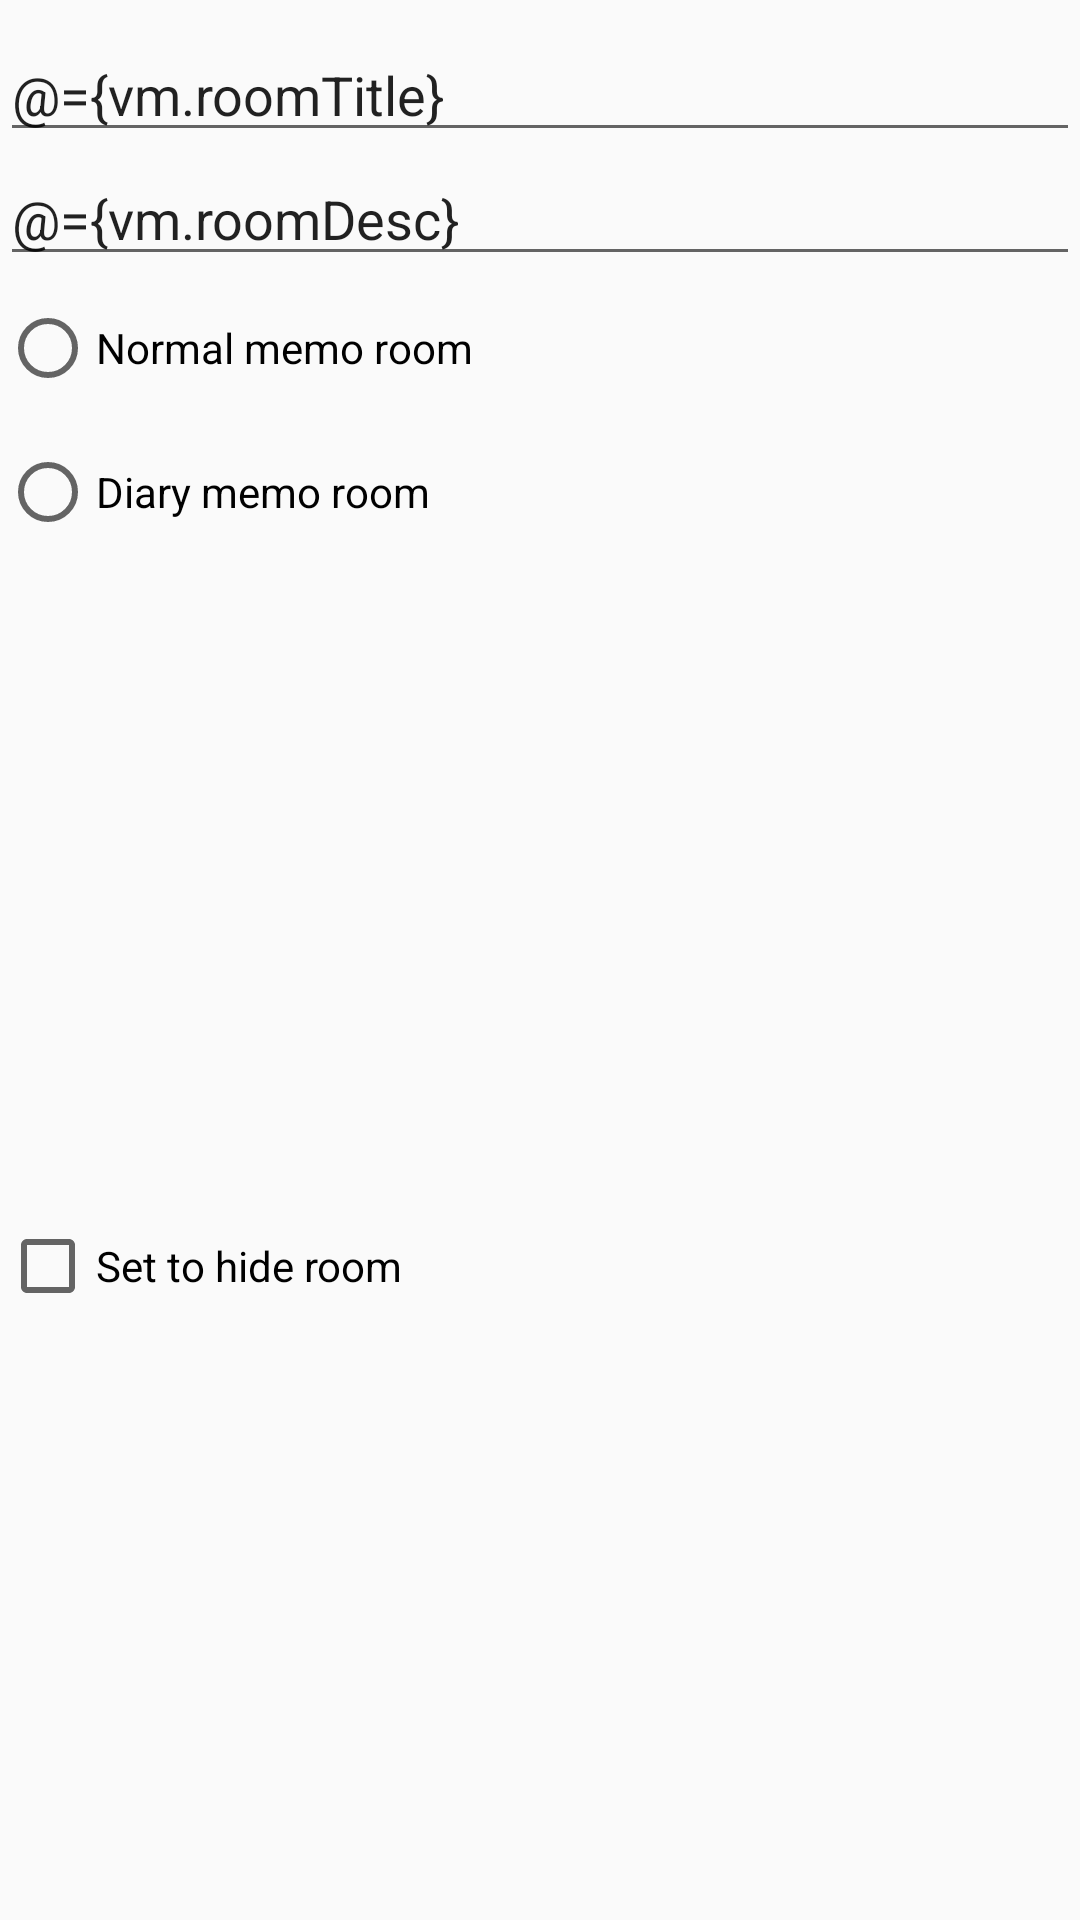

The Android layout XML behind this screen, and the referenced resources:
<!-- AndroidManifest.xml: application theme AppTheme -->
<!-- res/layout/layout_dialog_create_room.xml -->
<?xml version="1.0" encoding="utf-8"?>
<layout
    xmlns:android="http://schemas.android.com/apk/res/android"
    xmlns:app="http://schemas.android.com/apk/res-auto"
    >
    <data class="MemoRoomOptionDialogFragmentBind">
        <variable name="vm" type="com.crash.alpaca.viewmodel.MemoRoomOptionDialogViewModel" />
    </data>
    <androidx.constraintlayout.widget.ConstraintLayout
        android:layout_width="match_parent"
        android:layout_height="match_parent"
        >
        <androidx.appcompat.widget.AppCompatEditText
            android:id="@+id/edittext_title"
            android:layout_width="match_parent"
            android:layout_height="wrap_content"
            android:layout_marginBottom="@dimen/dialog_create_memo_room_input_margin_bottom"
            android:hint="@string/create_memo_room_title_hint"
            android:text="@={vm.roomTitle}"
            app:layout_constraintStart_toStartOf="parent"
            app:layout_constraintEnd_toEndOf="parent"
            app:layout_constraintTop_toTopOf="parent"
            app:layout_constraintBottom_toTopOf="@id/radio_group"
            />
        <androidx.appcompat.widget.AppCompatEditText
            android:id="@+id/edittext_desc"
            android:layout_width="match_parent"
            android:layout_height="wrap_content"
            android:layout_marginBottom="@dimen/dialog_create_memo_room_input_margin_bottom"
            android:hint="@string/create_memo_room_desc_hint"
            android:text="@={vm.roomDesc}"
            app:layout_constraintStart_toStartOf="parent"
            app:layout_constraintEnd_toEndOf="parent"
            app:layout_constraintTop_toBottomOf="@id/edittext_title"
            app:layout_constraintBottom_toTopOf="@id/radio_group"
            />
        <RadioGroup
            android:id="@+id/radio_group"
            android:layout_width="match_parent"
            android:layout_height="wrap_content"
            app:layout_constraintStart_toStartOf="parent"
            app:layout_constraintEnd_toEndOf="parent"
            app:layout_constraintTop_toBottomOf="@id/edittext_desc"
            >
            <androidx.appcompat.widget.AppCompatRadioButton
                android:layout_width="match_parent"
                android:layout_height="wrap_content"
                android:layout_marginTop="@dimen/dialog_create_memo_room_radio_button_top"
                android:layout_marginBottom="@dimen/dialog_create_memo_room_radio_button_bottom"
                android:text="@string/create_memo_room_type_normal"
                />
            <androidx.appcompat.widget.AppCompatRadioButton
                android:layout_width="match_parent"
                android:layout_height="wrap_content"
                android:layout_marginTop="@dimen/dialog_create_memo_room_radio_button_top"
                android:layout_marginBottom="@dimen/dialog_create_memo_room_radio_button_bottom"
                android:text="@string/create_memo_room_type_diary"
                />
        </RadioGroup>
        <androidx.appcompat.widget.AppCompatCheckBox
            android:id="@+id/checkbox_hidden"
            android:layout_width="match_parent"
            android:layout_height="wrap_content"
            android:text="@string/create_memo_room_hidden"
            android:layout_marginTop="@dimen/dialog_create_memo_room_checkbox_hidden_top"
            app:layout_constraintStart_toStartOf="parent"
            app:layout_constraintEnd_toEndOf="parent"
            app:layout_constraintTop_toBottomOf="@id/radio_group"
            app:layout_constraintBottom_toBottomOf="parent"
            />
    </androidx.constraintlayout.widget.ConstraintLayout>
</layout>
<!-- resources referenced by this layout -->
<resources>
  <dimen name="dialog_create_memo_room_checkbox_hidden_top">16dp</dimen>
  <dimen name="dialog_create_memo_room_input_margin_bottom">32dp</dimen>
  <dimen name="dialog_create_memo_room_radio_button_bottom">8dp</dimen>
  <dimen name="dialog_create_memo_room_radio_button_top">8dp</dimen>
  <string name="create_memo_room_hidden">Set to hide room</string>
  <string name="create_memo_room_title_hint">Please enter the MemoRoom Title</string>
  <string name="create_memo_room_type_diary">Diary memo room</string>
  <string name="create_memo_room_type_normal">Normal memo room</string>
  <style name="AppTheme" parent="Theme.AppCompat.Light.NoActionBar">
          
          <item name="colorPrimary">@color/colorPrimary</item>
          <item name="colorPrimaryDark">@color/colorPrimaryDark</item>
          <item name="colorAccent">@color/colorAccent</item>
          <item name="android:windowLightStatusBar">true</item>
      </style>
  <color name="colorPrimary">#FAFAFA</color>
  <color name="colorPrimaryDark">@color/colorPrimary</color>
  <color name="colorAccent">#40C0B8</color>
</resources>
